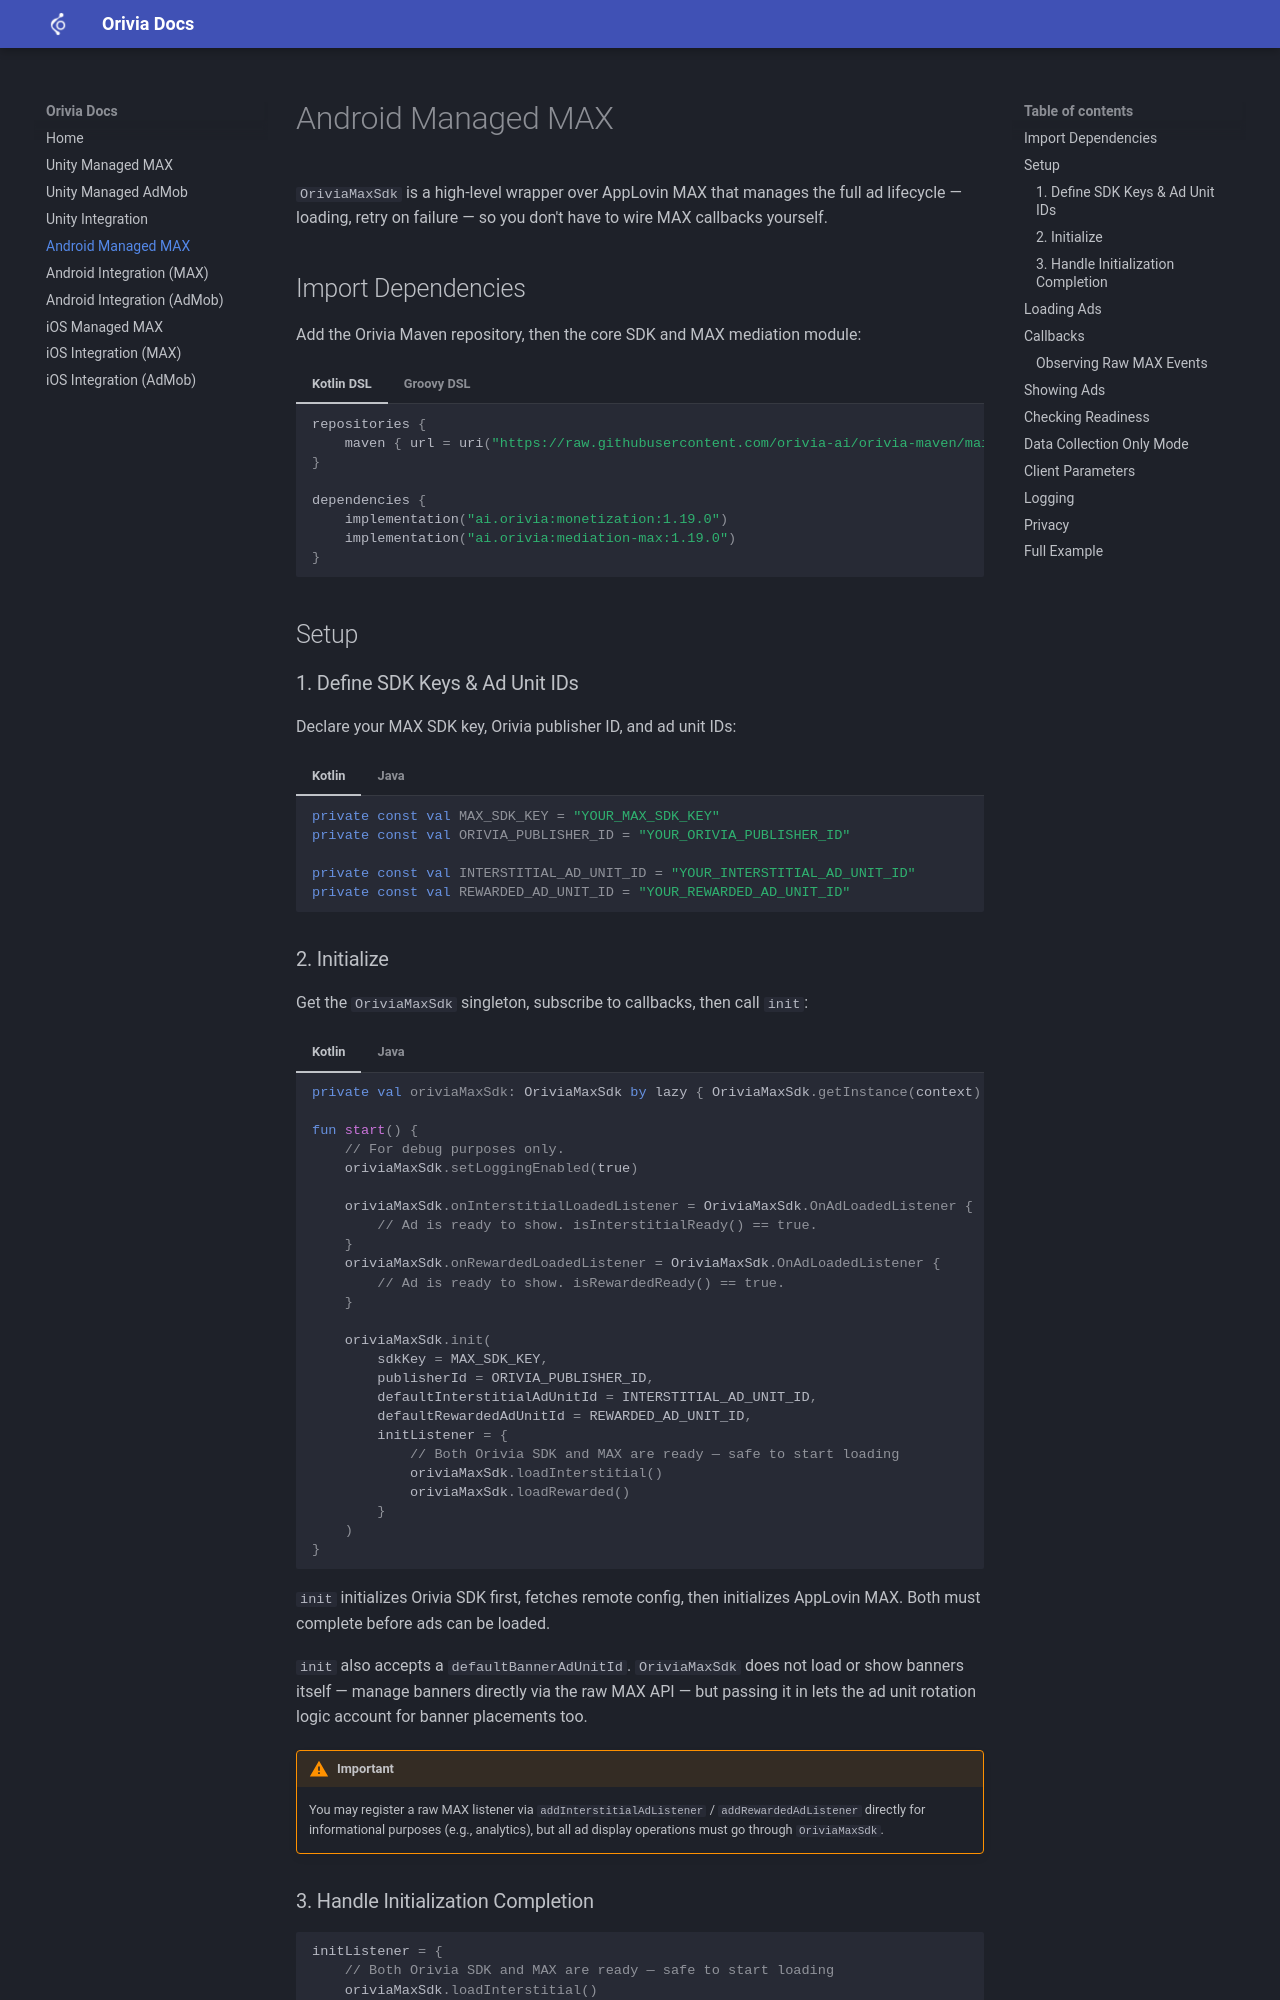

repository: orivia-ai/orivia-sdk-docs.github.io · page: android-max/index.html · generator: mkdocs

# Android Managed MAX

`OriviaMaxSdk` is a high-level wrapper over AppLovin MAX that manages the full ad lifecycle — loading, retry on failure — so you don't have to wire MAX callbacks yourself.

## Import Dependencies

Add the Orivia Maven repository, then the core SDK and MAX mediation module:

=== "Kotlin DSL"
    ```kotlin
    repositories {
        maven { url = uri("https://raw.githubusercontent.com/orivia-ai/orivia-maven/main") }
    }

    dependencies {
        implementation("ai.orivia:monetization:1.19.0")
        implementation("ai.orivia:mediation-max:1.19.0")
    }
    ```

=== "Groovy DSL"
    ```groovy
    repositories {
        maven { url "https://raw.githubusercontent.com/orivia-ai/orivia-maven/main" }
    }

    dependencies {
        implementation "ai.orivia:monetization:1.19.0"
        implementation "ai.orivia:mediation-max:1.19.0"
    }
    ```

## Setup

### 1. Define SDK Keys & Ad Unit IDs

Declare your MAX SDK key, Orivia publisher ID, and ad unit IDs:

=== "Kotlin"
    ```kotlin
    private const val MAX_SDK_KEY = "YOUR_MAX_SDK_KEY"
    private const val ORIVIA_PUBLISHER_ID = "YOUR_ORIVIA_PUBLISHER_ID"

    private const val INTERSTITIAL_AD_UNIT_ID = "YOUR_INTERSTITIAL_AD_UNIT_ID"
    private const val REWARDED_AD_UNIT_ID = "YOUR_REWARDED_AD_UNIT_ID"
    ```

=== "Java"
    ```java
    private static final String MAX_SDK_KEY = "YOUR_MAX_SDK_KEY";
    private static final String ORIVIA_PUBLISHER_ID = "YOUR_ORIVIA_PUBLISHER_ID";

    private static final String INTERSTITIAL_AD_UNIT_ID = "YOUR_INTERSTITIAL_AD_UNIT_ID";
    private static final String REWARDED_AD_UNIT_ID = "YOUR_REWARDED_AD_UNIT_ID";
    ```

### 2. Initialize

Get the `OriviaMaxSdk` singleton, subscribe to callbacks, then call `init`:

=== "Kotlin"
    ```kotlin
    private val oriviaMaxSdk: OriviaMaxSdk by lazy { OriviaMaxSdk.getInstance(context) }

    fun start() {
        // For debug purposes only.
        oriviaMaxSdk.setLoggingEnabled(true)

        oriviaMaxSdk.onInterstitialLoadedListener = OriviaMaxSdk.OnAdLoadedListener {
            // Ad is ready to show. isInterstitialReady() == true.
        }
        oriviaMaxSdk.onRewardedLoadedListener = OriviaMaxSdk.OnAdLoadedListener {
            // Ad is ready to show. isRewardedReady() == true.
        }

        oriviaMaxSdk.init(
            sdkKey = MAX_SDK_KEY,
            publisherId = ORIVIA_PUBLISHER_ID,
            defaultInterstitialAdUnitId = INTERSTITIAL_AD_UNIT_ID,
            defaultRewardedAdUnitId = REWARDED_AD_UNIT_ID,
            initListener = {
                // Both Orivia SDK and MAX are ready — safe to start loading
                oriviaMaxSdk.loadInterstitial()
                oriviaMaxSdk.loadRewarded()
            }
        )
    }
    ```

=== "Java"
    ```java
    private OriviaMaxSdk oriviaMaxSdk = OriviaMaxSdk.getInstance(context);

    void start() {
        // For debug purposes only.
        oriviaMaxSdk.setLoggingEnabled(true);

        oriviaMaxSdk.setOnInterstitialLoadedListener(() -> {
            // Ad is ready to show. isInterstitialReady() == true.
        });
        oriviaMaxSdk.setOnRewardedLoadedListener(() -> {
            // Ad is ready to show. isRewardedReady() == true.
        });

        oriviaMaxSdk.init(
            MAX_SDK_KEY,
            ORIVIA_PUBLISHER_ID,
            OriviaSdk.AD_UNIT_ID_EMPTY,
            INTERSTITIAL_AD_UNIT_ID,
            REWARDED_AD_UNIT_ID,
            false,
            () -> {
                // Both Orivia SDK and MAX are ready — safe to start loading
                oriviaMaxSdk.loadInterstitial();
                oriviaMaxSdk.loadRewarded();
            }
        );
    }
    ```

`init` initializes Orivia SDK first, fetches remote config, then initializes AppLovin MAX. Both must complete before ads can be loaded.

`init` also accepts a `defaultBannerAdUnitId`. `OriviaMaxSdk` does not load or show banners itself — manage banners directly via the raw MAX API — but passing it in lets the ad unit rotation logic account for banner placements too.

!!! warning "Important"
    You may register a raw MAX listener via `addInterstitialAdListener` / `addRewardedAdListener` directly for informational purposes (e.g., analytics), but all ad display operations must go through `OriviaMaxSdk`.
